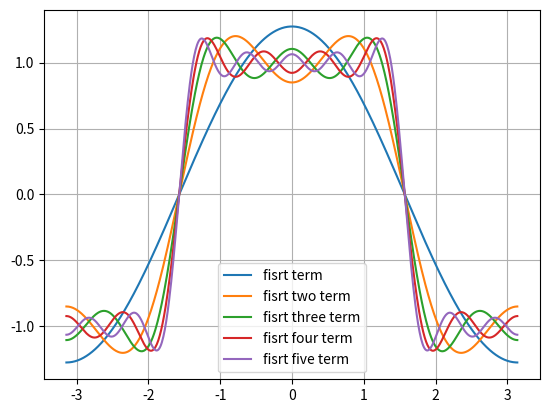
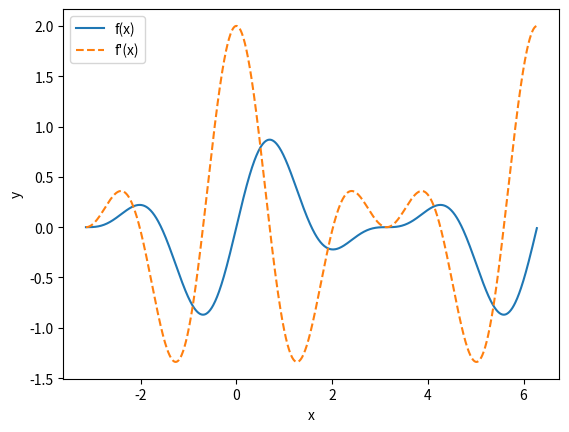
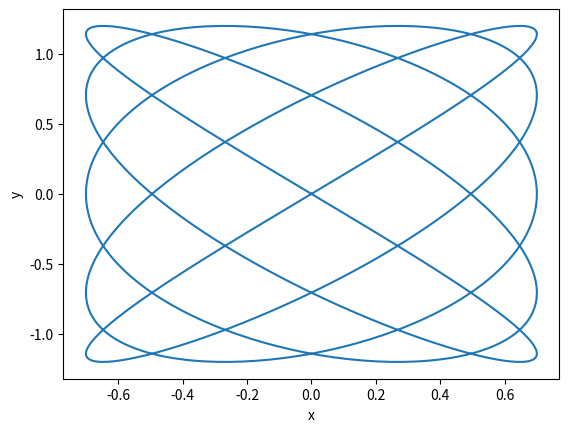
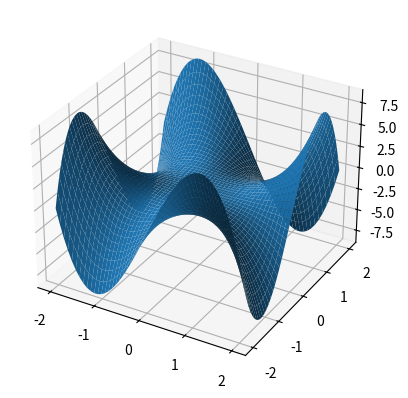
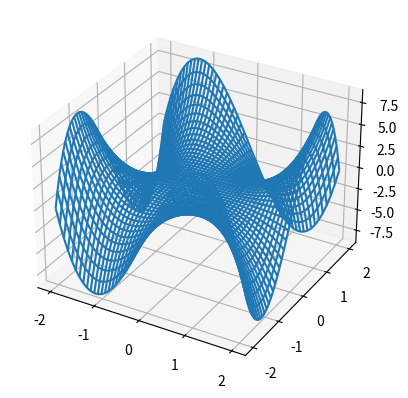

Generate these figures, in order, with matplotlib:
# [redacted]

import numpy as np
import matplotlib.pyplot as plt
from mpl_toolkits.mplot3d import Axes3D

# Problem 1

def f_sum(x, n_max):
    result = 0  # 결과를 누적할 변수
    for n in range(1, n_max + 1):
        y = (4 / ((2 * n - 1) * np.pi)) * np.cos((2 * n - 1) * x) * (-1) ** (n + 1)
        result += y
    return result
 
x = np.arange(-np.pi, np.pi, 0.01)
y1 = f_sum(x, 1)
y2 = f_sum(x, 2)
y3 = f_sum(x, 3)
y4 = f_sum(x, 4)
y5 = f_sum(x, 5)
plt.plot(x, y1, label = 'fisrt term')
plt.plot(x, y2, label = 'fisrt two term')
plt.plot(x, y3, label = 'fisrt three term')
plt.plot(x, y4, label = 'fisrt four term')
plt.plot(x, y5, label = 'fisrt five term')
plt.grid()
plt.legend()
plt.show()


# Problem 2
plt.figure()

x = np.arange(-np.pi, 2 * np.pi, 0.01)

f = lambda x: np.sin(2 * x) * np.cos(0.5 * x)**2
f_prime = lambda x: 2 * np.cos(2 * x) * np.cos(0.5 * x)**2 - np.sin(2 * x) * np.sin(0.5 * x) * np.cos(0.5 * x)

plt.plot(x, f(x), '-', label = "f(x)")
plt.plot(x, f_prime(x), '--', label = "f'(x)")
plt.legend()
plt.xlabel('x')
plt.ylabel('y')
plt.show()

# Problem 3
plt.figure()

x = lambda t: 0.7 * np.sin(10 * t)
y = lambda t: 1.2 * np.sin(8 * t)

t = np.linspace(0, np.pi, 1000)
plt.plot(x(t), y(t))
plt.xlabel('x')
plt.ylabel('y')
plt.show()

# Problem 4
x = np.linspace(-2, 2)
y = np.linspace(-2, 2)

X, Y = np.meshgrid(x, y)
Z = -1.4*X*Y**3 + 1.4*Y*X**3

fig0 = plt.figure()

ax0 = fig0.add_subplot(111, projection='3d')
ax0.plot_surface(X, Y, Z)
ax0.grid()

plt.show()

fig1 = plt.figure()

ax1 = fig1.add_subplot(111, projection='3d')
ax1.plot_wireframe(X, Y, Z)
ax1.grid()

plt.show()















